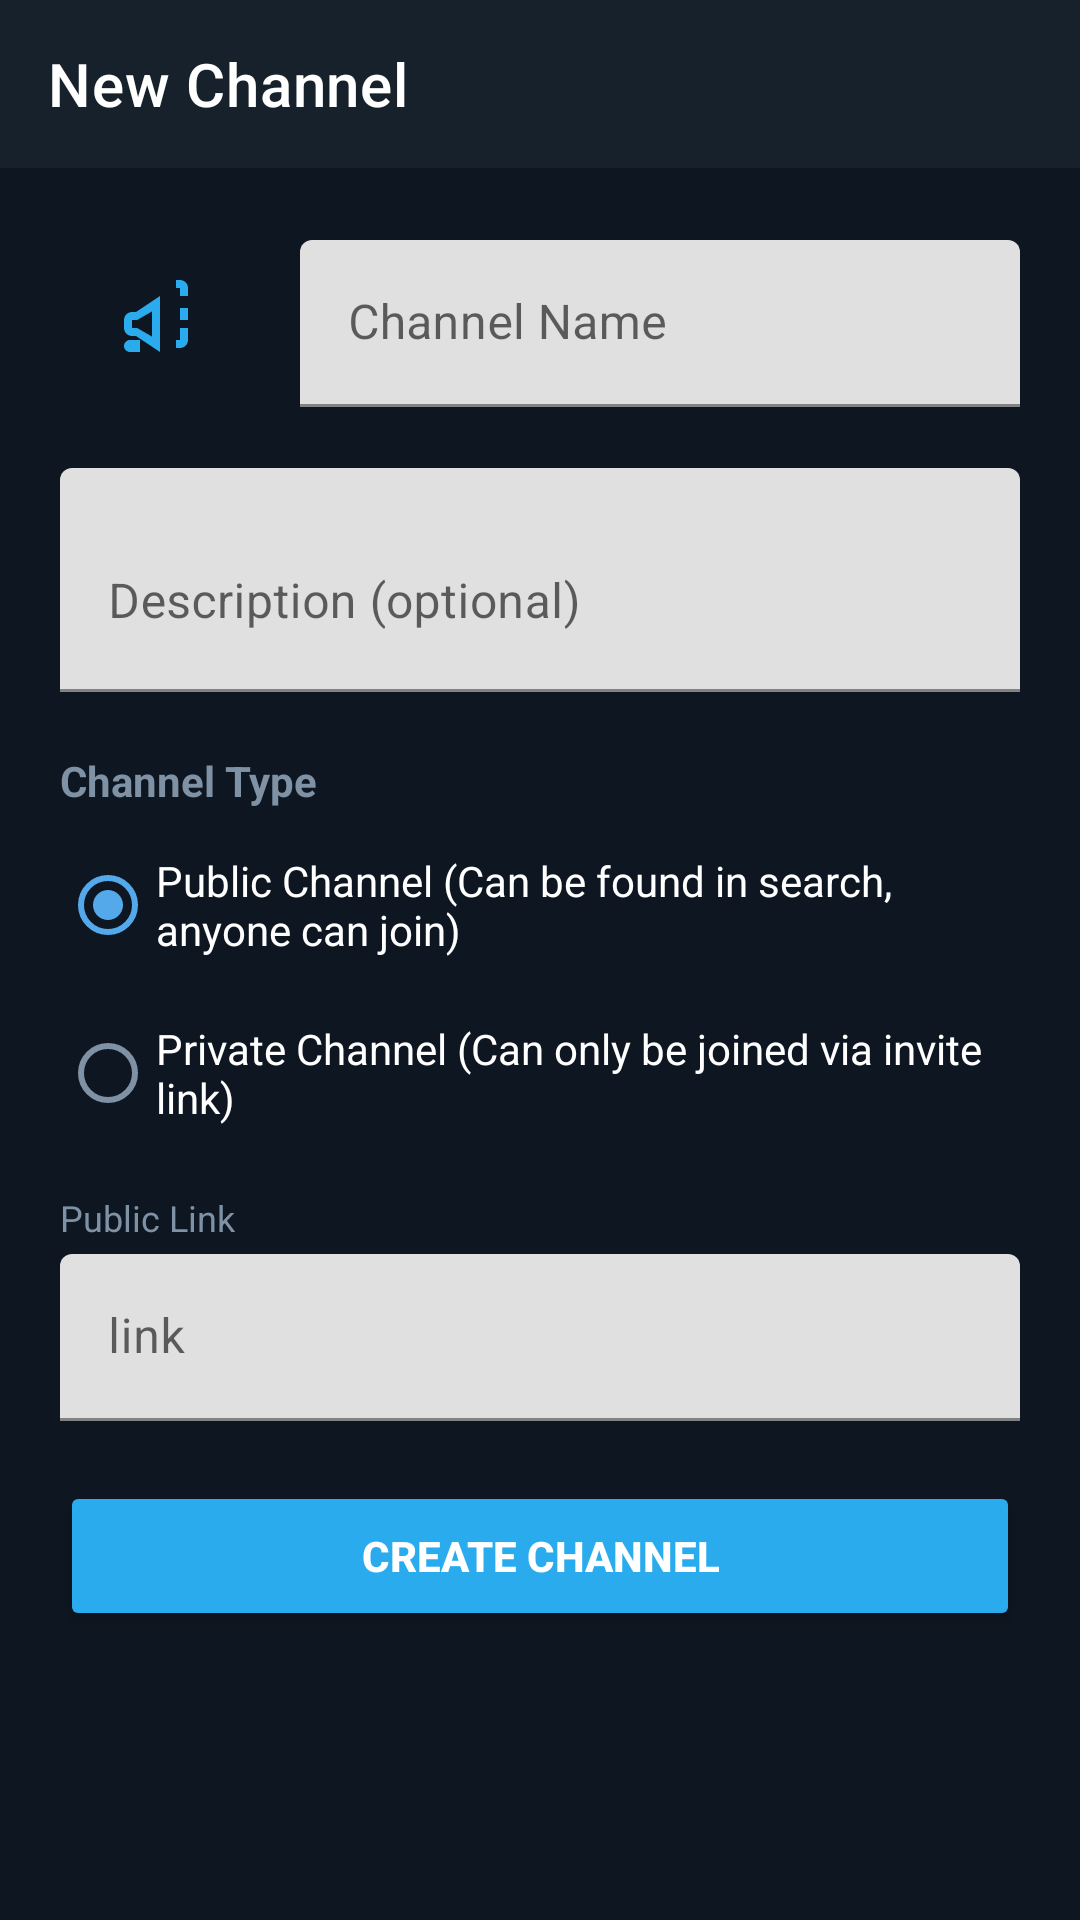

Here is an Android app screen rendered from its layout file. Give the layout XML and the strings, colors and styles it references.
<!-- AndroidManifest.xml: application theme Theme.NexGram -->
<!-- res/layout/activity_new_channel.xml -->
<?xml version="1.0" encoding="utf-8"?>
<LinearLayout xmlns:android="http://schemas.android.com/apk/res/android"
    xmlns:app="http://schemas.android.com/apk/res-auto"
    android:layout_width="match_parent"
    android:layout_height="match_parent"
    android:orientation="vertical"
    android:background="@color/bg_dark">

    <androidx.appcompat.widget.Toolbar
        android:id="@+id/toolbarNewChannel"
        android:layout_width="match_parent"
        android:layout_height="?attr/actionBarSize"
        android:background="@color/bg_dark_secondary"
        app:title="New Channel"
        app:titleTextColor="@color/text_primary"
        app:navigationIcon="@drawable/ic_back_arrow" />

    <ScrollView
        android:layout_width="match_parent"
        android:layout_height="0dp"
        android:layout_weight="1">

        <LinearLayout
            android:layout_width="match_parent"
            android:layout_height="wrap_content"
            android:orientation="vertical"
            android:padding="20dp">

            
            <LinearLayout
                android:layout_width="match_parent"
                android:layout_height="wrap_content"
                android:orientation="horizontal"
                android:gravity="center_vertical"
                android:layout_marginBottom="16dp">

                <ImageView
                    android:id="@+id/ivChannelAvatar"
                    android:layout_width="64dp"
                    android:layout_height="64dp"
                    android:src="@drawable/ic_nav_channel"
                    app:tint="@color/primary"
                    android:background="@drawable/circle_avatar"
                    android:padding="16dp"
                    android:layout_marginEnd="16dp" />

                <com.google.android.material.textfield.TextInputLayout
                    android:layout_width="0dp"
                    android:layout_weight="1"
                    android:layout_height="wrap_content"
                    android:hint="Channel Name">

                    <com.google.android.material.textfield.TextInputEditText
                        android:id="@+id/etChannelName"
                        android:layout_width="match_parent"
                        android:layout_height="wrap_content"
                        android:inputType="textCapWords"
                        android:textColor="@color/text_primary" />
                </com.google.android.material.textfield.TextInputLayout>
            </LinearLayout>

            <com.google.android.material.textfield.TextInputLayout
                android:layout_width="match_parent"
                android:layout_height="wrap_content"
                android:hint="Description (optional)"
                android:layout_marginBottom="20dp">

                <com.google.android.material.textfield.TextInputEditText
                    android:id="@+id/etChannelDescription"
                    android:layout_width="match_parent"
                    android:layout_height="wrap_content"
                    android:inputType="textMultiLine"
                    android:minLines="2"
                    android:textColor="@color/text_primary" />
            </com.google.android.material.textfield.TextInputLayout>

            <TextView
                android:layout_width="wrap_content"
                android:layout_height="wrap_content"
                android:text="Channel Type"
                android:textColor="@color/text_secondary"
                android:textSize="14sp"
                android:textStyle="bold"
                android:layout_marginBottom="8dp" />

            <RadioGroup
                android:id="@+id/rgChannelType"
                android:layout_width="match_parent"
                android:layout_height="wrap_content"
                android:orientation="vertical"
                android:layout_marginBottom="16dp">

                <RadioButton
                    android:id="@+id/rbPublicChannel"
                    android:layout_width="wrap_content"
                    android:layout_height="wrap_content"
                    android:text="Public Channel (Can be found in search, anyone can join)"
                    android:textColor="@color/text_primary"
                    android:checked="true"
                    android:layout_marginBottom="8dp" />

                <RadioButton
                    android:id="@+id/rbPrivateChannel"
                    android:layout_width="wrap_content"
                    android:layout_height="wrap_content"
                    android:text="Private Channel (Can only be joined via invite link)"
                    android:textColor="@color/text_primary" />
            </RadioGroup>

            
            <LinearLayout
                android:id="@+id/layoutPublicLink"
                android:layout_width="match_parent"
                android:layout_height="wrap_content"
                android:orientation="vertical"
                android:layout_marginBottom="20dp">

                <TextView
                    android:layout_width="wrap_content"
                    android:layout_height="wrap_content"
                    android:text="Public Link"
                    android:textColor="@color/text_secondary"
                    android:textSize="12sp"
                    android:layout_marginBottom="4dp" />

                <com.google.android.material.textfield.TextInputLayout
                    android:layout_width="match_parent"
                    android:layout_height="wrap_content"
                    app:prefixText="t.me/"
                    android:hint="link">

                    <com.google.android.material.textfield.TextInputEditText
                        android:id="@+id/etChannelUsername"
                        android:layout_width="match_parent"
                        android:layout_height="wrap_content"
                        android:inputType="textUri"
                        android:textColor="@color/text_primary" />
                </com.google.android.material.textfield.TextInputLayout>
            </LinearLayout>

            <Button
                android:id="@+id/btnCreateChannel"
                android:layout_width="match_parent"
                android:layout_height="50dp"
                android:text="Create Channel"
                android:textColor="#FFFFFF"
                android:backgroundTint="@color/primary"
                android:textStyle="bold" />

            <ProgressBar
                android:id="@+id/pbCreateChannel"
                android:layout_width="wrap_content"
                android:layout_height="wrap_content"
                android:layout_gravity="center"
                android:layout_marginTop="16dp"
                android:visibility="gone" />

        </LinearLayout>
    </ScrollView>

</LinearLayout>
<!-- resources referenced by this layout -->
<resources>
  <color name="bg_dark">#0E1621</color>
  <color name="bg_dark_secondary">#17212B</color>
  <color name="primary">#2AABEE</color>
  <color name="text_primary">#FFFFFF</color>
  <color name="text_secondary">#7F91A4</color>
  <!-- drawable ic_nav_channel (drawable) -->
  <vector xmlns:android="http://schemas.android.com/apk/res/android"
      android:width="24dp"
      android:layout_width="24dp"
      android:height="24dp"
      android:layout_height="24dp"
      android:viewportWidth="24"
      android:viewportHeight="24">
    <path
        android:fillColor="#FFFFFFFF"
        android:pathData="M20,2v3h-2V3h-1V1h1c1.1,0 2,0.9 2,2zm-2,6h2v3h-2V8zm0,5h2v3c0,1.1 -0.9,2 -2,2h-1v-2h1v-3zM4,13v-2c0,-1.1 0.9,-2 2,-2h1l6,-4v14l-6,-4H6c-1.1,0 -2,-0.9 -2,-2zm7,2.15V8.85L7.28,11H6v2h1.28L11,15.15zM4,17.5c0,-0.83 0.67,-1.5 1.5,-1.5H8v3H5.5c-0.83,0 -1.5,-0.67 -1.5,-1.5z"/>
  </vector>
  <style name="Theme.NexGram" parent="Theme.MaterialComponents.DayNight.NoActionBar">
          <item name="colorPrimary">@color/primary</item>
          <item name="colorPrimaryDark">@color/primary_dark</item>
          <item name="colorAccent">@color/accent</item>
          <item name="android:windowBackground">@color/bg_dark</item>
          <item name="android:textColorPrimary">@color/text_primary</item>
          <item name="android:textColorSecondary">@color/text_secondary</item>
      </style>
  <color name="primary_dark">#229ED9</color>
  <color name="accent">#54A9EB</color>
</resources>
